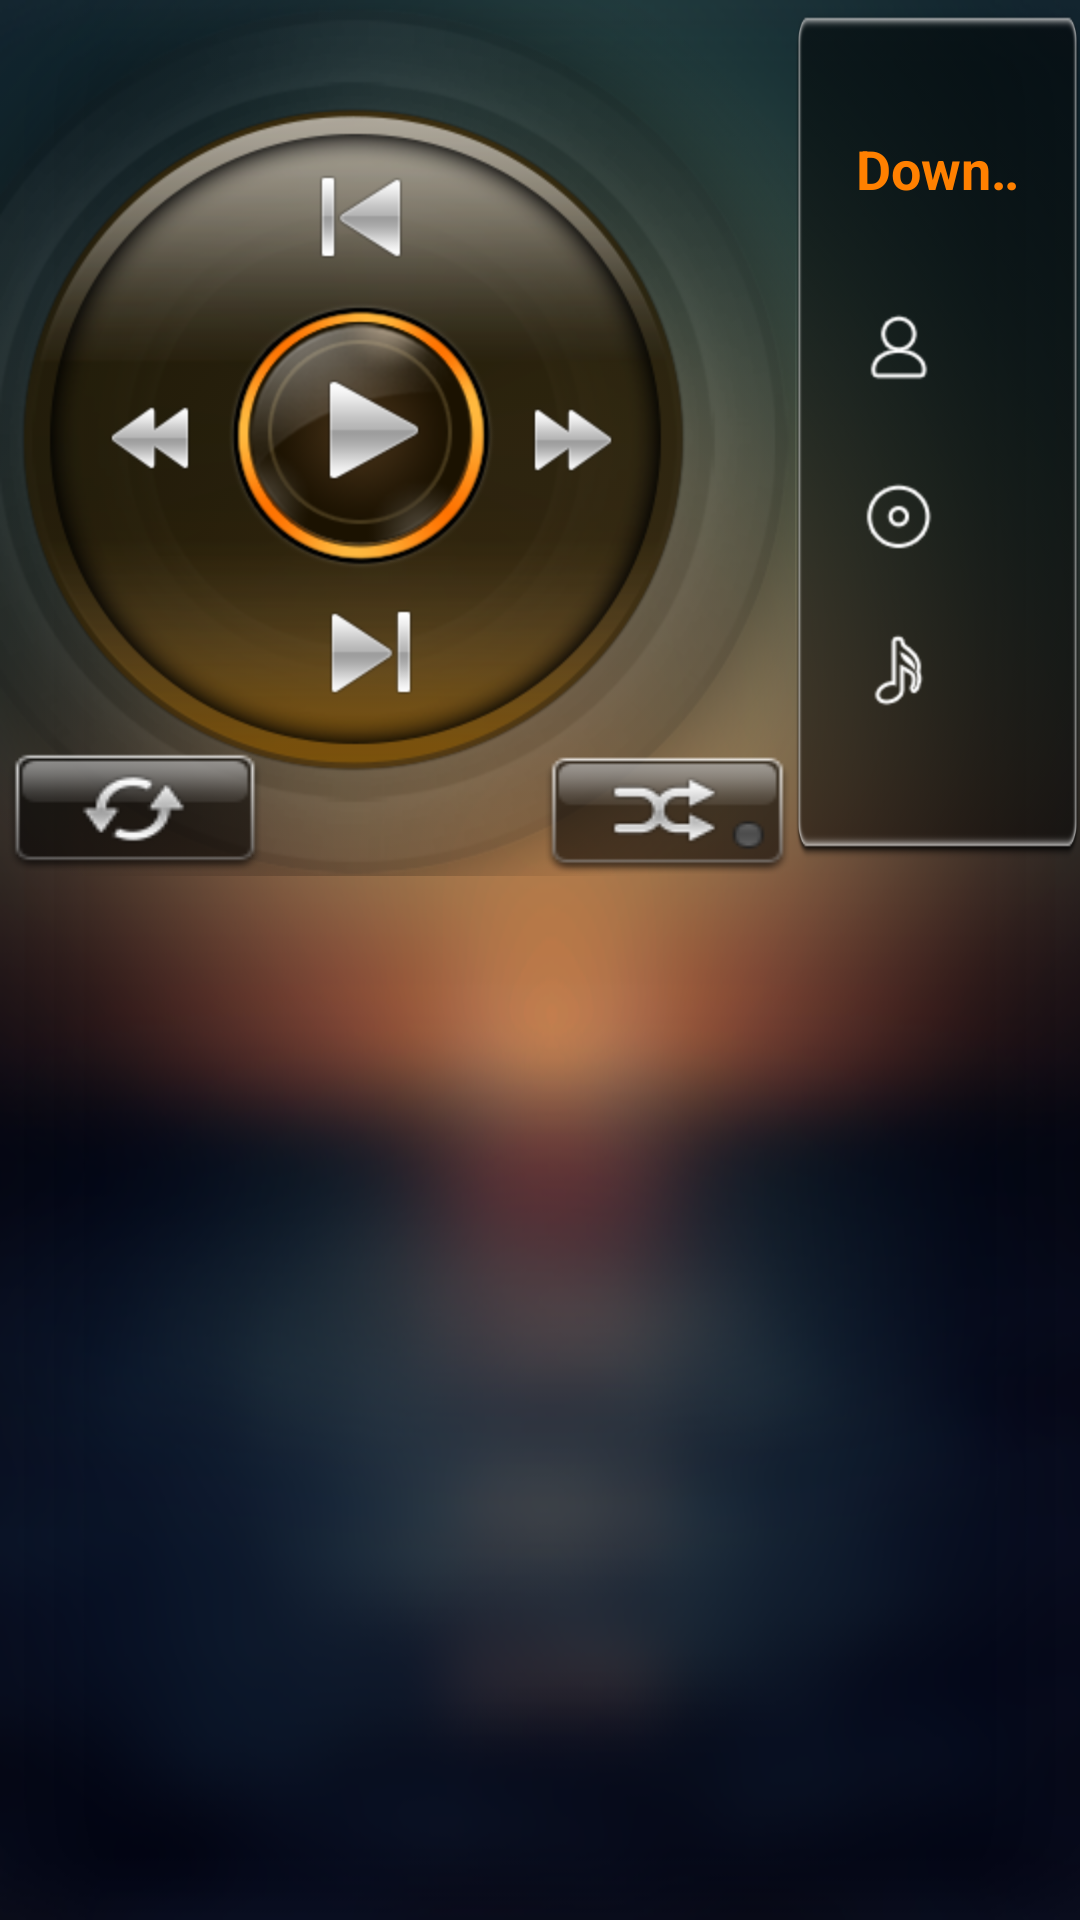

Reconstruct the res/layout file that produces this screen, plus the resources it refers to.
<!-- AndroidManifest.xml: fallback theme Theme.MaterialComponents.DayNight.NoActionBar -->
<!-- res/layout/ipod_play.xml -->
<RelativeLayout xmlns:android="http://schemas.android.com/apk/res/android"
    xmlns:tools="http://schemas.android.com/tools"
    android:layout_width="match_parent"
    android:layout_height="match_parent"
    android:background="@drawable/main_bg" >

    <Button
        android:id="@+id/button2"
        android:layout_width="wrap_content"
        android:layout_height="wrap_content"
        android:background="@android:color/transparent" />

    <RelativeLayout
        android:id="@+id/operation_layout"
        android:layout_width="265dip"
        android:layout_height="292dip"
        android:layout_gravity="center_vertical|left"
        android:background="@drawable/operation_panel" >

        <ImageView
            android:id="@+id/operation_previous_view"
            android:layout_width="wrap_content"
            android:layout_height="wrap_content"
            android:layout_marginLeft="48dip"
            android:layout_marginTop="40dip"
            android:adjustViewBounds="true"
            android:maxWidth="100dip"
            android:maxHeight="100dip"
            android:background="@drawable/operation_previous"/>
        <Button
            android:id="@+id/operation_previous"
            android:layout_width="90dip"
            android:layout_height="55dip"
            android:layout_marginLeft="75dip"
            android:layout_marginTop="45dip"
            android:background="@android:color/transparent"/>

        <ImageView
            android:id="@+id/operation_next_view"
            android:layout_width="wrap_content"
            android:layout_height="wrap_content"
            android:layout_marginLeft="48dip"
            android:layout_marginTop="170dip"
            android:adjustViewBounds="true"
            android:maxWidth="100dip"
            android:maxHeight="100dip"
            android:background="@drawable/operation_next" />
        <Button
            android:id="@+id/operation_next"
            android:layout_width="90dip"
            android:layout_height="55dip"
            android:layout_marginLeft="75dip"
            android:layout_marginTop="190dip"
            android:background="@android:color/transparent"/>

        <ImageView
            android:id="@+id/retreat_quickly_view"
            android:layout_width="wrap_content"
            android:layout_height="wrap_content"
            android:layout_marginLeft="14dip"
            android:layout_marginTop="76dip"
            android:adjustViewBounds="true"
            android:maxWidth="100dip"
            android:maxHeight="100dip"
            android:background="@drawable/operation_reverse"/>
        <Button
            android:id="@+id/retreat_quickly"
            android:layout_width="55dip"
            android:layout_height="90dip"
            android:layout_marginLeft="19dip"
            android:layout_marginTop="100dip"
            android:background="@android:color/transparent"/>

        <ImageView
            android:id="@+id/fast_forward_view"
            android:layout_width="wrap_content"
            android:layout_height="wrap_content"
            android:layout_marginLeft="131dip"
            android:layout_marginTop="76dip"
            android:adjustViewBounds="true"
            android:maxWidth="100dip"
            android:maxHeight="100dip"
            android:background="@drawable/operation_speed"/>
        <Button
            android:id="@+id/fast_forward"
            android:layout_width="55dip"
            android:layout_height="90dip"
            android:layout_marginLeft="166dip"
            android:layout_marginTop="100dip"
            android:background="@android:color/transparent"/>

        <ImageView
            android:id="@+id/operation_play_pause_view"
            android:layout_width="wrap_content"
            android:layout_height="wrap_content"
            android:layout_marginLeft="72dip"
            android:layout_marginTop="96dip"
            android:adjustViewBounds="true"
            android:maxWidth="100dip"
            android:maxHeight="100dip"
            android:background="@drawable/operation_play" />
        <Button
            android:id="@+id/operation_play_pause"
            android:layout_width="80dip"
            android:layout_height="80dip"
            android:layout_marginLeft="80dip"
            android:layout_marginTop="105dip"
            android:background="@android:color/transparent"/>

         <Button
        android:id="@+id/operation_shuffle"
        android:layout_width="wrap_content"
        android:layout_height="wrap_content"
        android:layout_marginLeft="180dip"
        android:layout_marginTop="250dip"
        android:background="@drawable/operation_shuffle"  />

        <Button
        android:id="@+id/operation_recycle"
        android:layout_width="wrap_content"
        android:layout_height="wrap_content"
        android:layout_marginLeft="1dip"
        android:layout_marginTop="250dip"
        android:background="@drawable/operation_recycle"/>
    </RelativeLayout>

    <RelativeLayout
        android:id="@+id/list_layout"
        android:layout_width="wrap_content"
        android:layout_height="wrap_content"
        android:layout_gravity="center_vertical|right"
        android:layout_marginTop="4dip"
        android:layout_toRightOf="@id/operation_layout"
        android:background="@drawable/content_bg" >

        <TextView
            android:id="@+id/title"
            android:layout_width="fill_parent"
            android:layout_height="wrap_content"
            android:layout_marginBottom="4dip"
            android:ellipsize="marquee"
            android:gravity="center"
            android:paddingLeft="20dip"
            android:paddingRight="20dip"
            android:paddingTop="40dip"
            android:singleLine="true"
            android:text="@string/download_info"
            android:textColor="#ff8000"
            android:textSize="18sp"
            android:textStyle="bold" />

        <ImageView
            android:id="@+id/singer_icon"
            android:layout_width="wrap_content"
            android:layout_height="wrap_content"
            android:layout_below="@id/title"
            android:gravity="center"
            android:paddingLeft="20dip"
            android:paddingTop="30dip"
            android:src="@drawable/ico_player" />

        <TextView
            android:id="@+id/artist"
            android:layout_width="fill_parent"
            android:layout_height="wrap_content"
            android:layout_below="@id/title"
            android:layout_marginBottom="4dip"
            android:layout_toRightOf="@id/singer_icon"
            android:ellipsize="marquee"
            android:paddingLeft="20dip"
            android:paddingRight="20dip"
            android:paddingTop="30dip"
            android:singleLine="true"
            android:text="@string/unknow"
            android:textColor="#ffffff"
            android:textSize="16sp" />

        <ImageView
            android:id="@+id/album_icon"
            android:layout_width="wrap_content"
            android:layout_height="wrap_content"
            android:layout_below="@id/artist"
            android:gravity="center"
            android:paddingLeft="20dip"
            android:paddingTop="30dip"
            android:src="@drawable/ico_album" />

        <TextView
            android:id="@+id/album"
            android:layout_width="fill_parent"
            android:layout_height="wrap_content"
            android:layout_below="@id/artist"
            android:layout_toRightOf="@id/album_icon"
            android:ellipsize="marquee"
            android:paddingLeft="20dip"
            android:paddingRight="20dip"
            android:paddingTop="30dip"
            android:singleLine="true"
            android:text="@string/unknow"
            android:textColor="#ffffff"
            android:textSize="16sp" />

        <ImageView
            android:id="@+id/liupai_icon"
            android:layout_width="wrap_content"
            android:layout_height="wrap_content"
            android:layout_below="@id/album"
            android:gravity="center"
            android:paddingLeft="20dip"
            android:paddingTop="30dip"
            android:src="@drawable/ico_music" />

        <TextView
            android:id="@+id/type"
            android:layout_width="fill_parent"
            android:layout_height="wrap_content"
            android:layout_below="@id/album"
            android:layout_toRightOf="@id/liupai_icon"
            android:ellipsize="marquee"
            android:paddingLeft="20dip"
            android:paddingRight="20dip"
            android:paddingTop="30dip"
            android:singleLine="true"
            android:text="@string/unknow"
            android:textColor="#ffffff"
            android:textSize="16sp" />
    </RelativeLayout>

</RelativeLayout>
<!-- resources referenced by this layout -->
<resources>
  <!-- drawable operation_next (drawable) -->
  <selector xmlns:android="http://schemas.android.com/apk/res/android">
      <item android:state_window_focused="false" android:state_enabled="true"
          android:drawable="@drawable/operation_next_normal" />
      <item android:state_window_focused="false" android:state_enabled="false"
          android:drawable="@drawable/operation_next_normal" /> 
      <item android:state_pressed="true" 
          android:drawable="@drawable/operation_next_focus" />
      <item android:state_focused="true" android:state_enabled="true"
          android:drawable="@drawable/operation_next_focus" />
      <item android:state_enabled="true"
          android:drawable="@drawable/operation_next_normal" />
      <item android:state_focused="true"
          android:drawable="@drawable/operation_next_normal" /> 
      <item
           android:drawable="@drawable/operation_next_normal" /> 
  </selector>
  <!-- drawable operation_play (drawable) -->
  <selector xmlns:android="http://schemas.android.com/apk/res/android">
      <item android:state_window_focused="false" android:state_enabled="true"
          android:drawable="@drawable/operation_play_normal" />
      <item android:state_window_focused="false" android:state_enabled="false"
          android:drawable="@drawable/operation_play_normal" /> 
      <item android:state_pressed="true" 
          android:drawable="@drawable/operation_play_focus" />
      <item android:state_focused="true" android:state_enabled="true"
          android:drawable="@drawable/operation_play_focus" />
      <item android:state_enabled="true"
          android:drawable="@drawable/operation_play_normal" />
      <item android:state_focused="true"
          android:drawable="@drawable/operation_play_normal" /> 
      <item
           android:drawable="@drawable/operation_play_normal" /> 
  </selector>
  <!-- drawable operation_reverse (drawable) -->
  <selector xmlns:android="http://schemas.android.com/apk/res/android">
      <item android:state_window_focused="false" android:state_enabled="true"
          android:drawable="@drawable/but_fase_forward_nor" />
      <item android:state_window_focused="false" android:state_enabled="false"
          android:drawable="@drawable/but_fase_forward_nor" /> 
      <item android:state_pressed="true" 
          android:drawable="@drawable/but_fase_forward_sel" />
      <item android:state_focused="true" android:state_enabled="true"
          android:drawable="@drawable/but_fase_forward_sel" />
      <item android:state_enabled="true"
          android:drawable="@drawable/but_fase_forward_nor" />
      <item android:state_focused="true"
          android:drawable="@drawable/but_fase_forward_nor" /> 
      <item
           android:drawable="@drawable/but_fase_forward_nor" /> 
  </selector>
  <!-- drawable operation_speed (drawable) -->
  <selector xmlns:android="http://schemas.android.com/apk/res/android">
      <item android:state_window_focused="false" android:state_enabled="true"
          android:drawable="@drawable/but_rewind_nor" />
      <item android:state_window_focused="false" android:state_enabled="false"
          android:drawable="@drawable/but_rewind_nor" /> 
      <item android:state_pressed="true" 
          android:drawable="@drawable/but_rewind_sel" />
      <item android:state_focused="true" android:state_enabled="true"
          android:drawable="@drawable/but_rewind_sel" />
      <item android:state_enabled="true"
          android:drawable="@drawable/but_rewind_nor" />
      <item android:state_focused="true"
          android:drawable="@drawable/but_rewind_nor" /> 
      <item
           android:drawable="@drawable/but_rewind_nor" /> 
  </selector>
  <string name="download_info">Downloading music...</string>
  <string name="unknow">unknow</string>
</resources>
